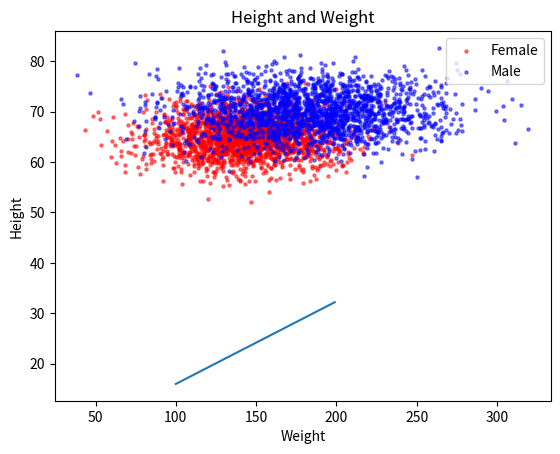

Recreate this plot in Python.
"""
[redacted]
[redacted]
[redacted]
9/18/2018

Python version: 3.7
Make sure you have numpy library installed before running it.
This code generates randomized normally distributed data sets and plots it.
"""

import matplotlib.pyplot as plt
import numpy as np

height_male = np.random.normal(70, 4, 2000)
weight_male = np.random.normal(182.9, 40.8, 2000)

height_female = np.random.normal(65, 3.5, 2000)
weight_female = np.random.normal(143, 29, 2000)

true_negative = 0
false_negative = 0
true_positive = 0
false_positive = 0

neuron_weights = [0.141, 1, -92.84]

for i in range(1500):
    net = (weight_male[i] * neuron_weights[0]) + (height_male[i] * neuron_weights[1]) + neuron_weights[2]

    desire = 1
    actual = 1 if net > 0 else -1
    correction = 0.3 * (desire - actual)

    neuron_weights[0] += correction * weight_male[i]
    neuron_weights[1] += correction * height_male[i]
    neuron_weights[2] += correction

    net = (weight_female[i] * neuron_weights[0]) + (height_female[i] * neuron_weights[1]) + neuron_weights[2]

    desire = -1
    actual = -1 if net < 0 else 1
    correction = 0.3 * (desire - actual)

    neuron_weights[0] += correction * weight_female[i]
    neuron_weights[1] += correction * height_female[i]
    neuron_weights[2] += correction

print(neuron_weights)

for i in range(500):
    net = (weight_male[i] * neuron_weights[0]) + (height_male[i] * neuron_weights[1]) + neuron_weights[2]

    if net > 0:
        true_positive += 1
    elif net < 0:
        false_negative += 1

    net = (weight_female[i] * neuron_weights[0]) + (height_female[i] * neuron_weights[1]) + neuron_weights[2]

    if net < 0:
        true_negative += 1
    elif net > 0:
        false_positive += 1

accuracy = (true_positive + true_negative) / (true_negative + true_positive + false_negative + false_positive)
error = 1 - accuracy

print("")
print("True Positive:", true_positive)
print("False Positive:", false_positive)
print("True Negative:", true_negative)
print("False Negative:", false_negative)
print("Accuracy: ", accuracy)
print("Error: ", error)
print("")

fig = plt.figure()
ax1 = fig.add_subplot(111)
ax1.set_title('Height and Weight')
plt.xlabel("Weight")
plt.ylabel("Height")
plt.scatter(weight_female, height_female, s=5, c="r", alpha=0.5, marker=r'o', label="Female")
plt.scatter(weight_male, height_male, s=5, c="b", alpha=0.5, marker=r'o', label="Male")
plt.legend(loc=1)

x = np.array(range(100, 200))
formula = repr(-(neuron_weights[0] / neuron_weights[1])) + '*x+' + repr(-(neuron_weights[2] / neuron_weights[1]))
y = eval(formula)
plt.plot(x, y)

plt.show()
